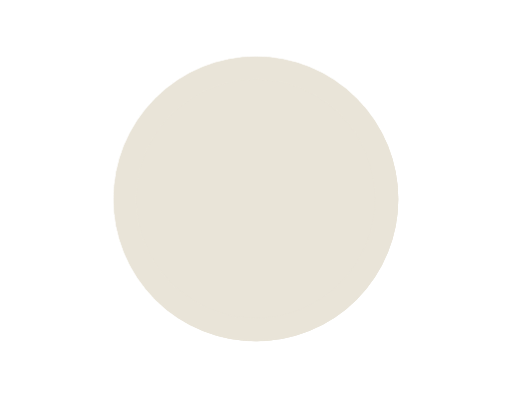
t = 0.00 s
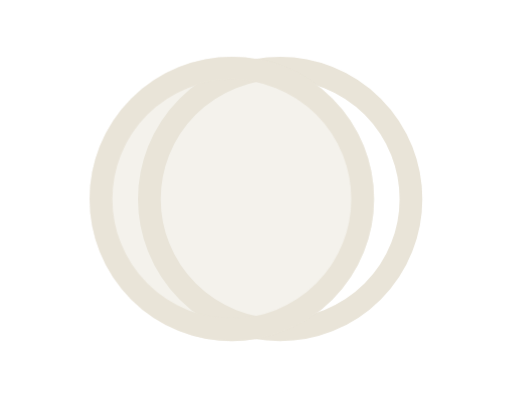
t = 0.58 s
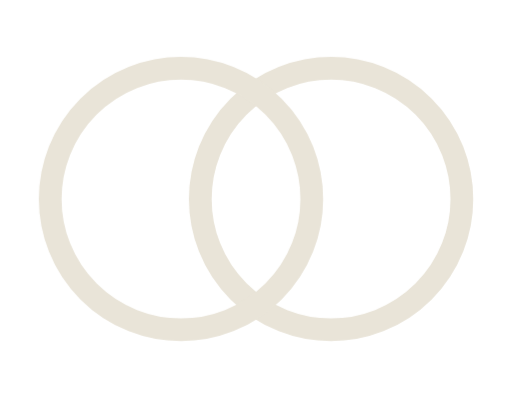
t = 1.15 s
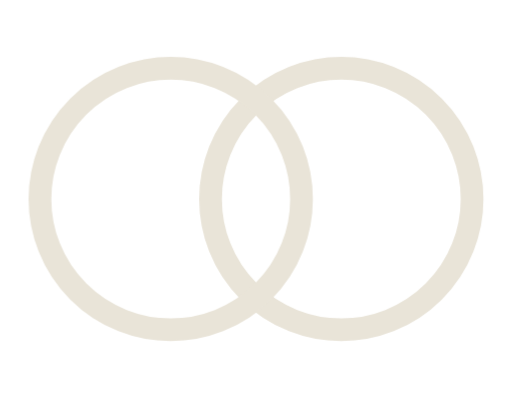
t = 1.60 s
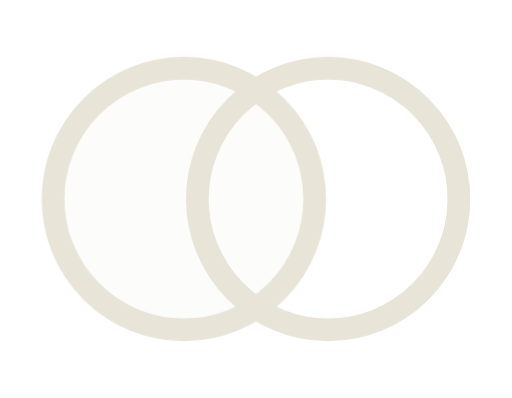
t = 2.10 s
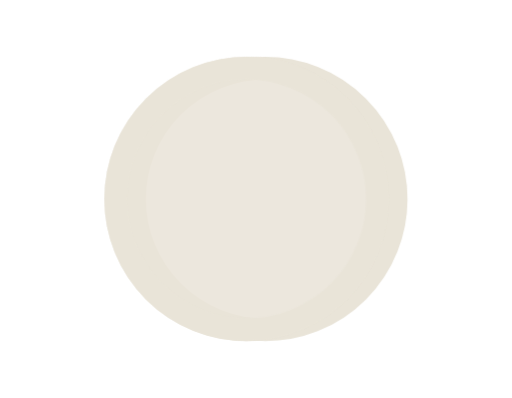
t = 2.83 s

The animated SVG that drew these frames (rendered in a browser with its animation timeline set to each time). Animation: 3 CSS @keyframes rules; one cycle of 3.20 s, repeats indefinitely.

<svg xmlns="http://www.w3.org/2000/svg" viewBox="-90 -70 180 140" role="img" aria-label="Loading">
<style>
.mn-a,.mn-b,.mn-fill{animation-duration:3.2s;animation-iteration-count:infinite;animation-fill-mode:both}
.mn-a{animation-name:mnA}.mn-b{animation-name:mnB}.mn-fill{animation-name:mnFill}
@keyframes mnA{0%{transform:translateX(0);animation-timing-function:cubic-bezier(.45,0,.55,1)}48%,52%{transform:translateX(-30px);animation-timing-function:cubic-bezier(.45,0,.55,1)}100%{transform:translateX(0)}}
@keyframes mnB{0%{transform:translateX(0);animation-timing-function:cubic-bezier(.45,0,.55,1)}48%,52%{transform:translateX(30px);animation-timing-function:cubic-bezier(.45,0,.55,1)}100%{transform:translateX(0)}}
@keyframes mnFill{0%{opacity:1;animation-timing-function:cubic-bezier(.4,0,.6,1)}36%,54%{opacity:0;animation-timing-function:cubic-bezier(.4,0,.6,1)}100%{opacity:1}}
@media (prefers-reduced-motion:reduce){.mn-a,.mn-b,.mn-fill{animation:none}}
</style>
<g class="mn-b"><circle cx="0" cy="0" r="46" fill="none" stroke="#E9E4D8" stroke-width="8"/></g>
<g class="mn-a"><circle class="mn-fill" cx="0" cy="0" r="50" fill="#E9E4D8"/><circle cx="0" cy="0" r="46" fill="none" stroke="#E9E4D8" stroke-width="8"/></g>
</svg>
